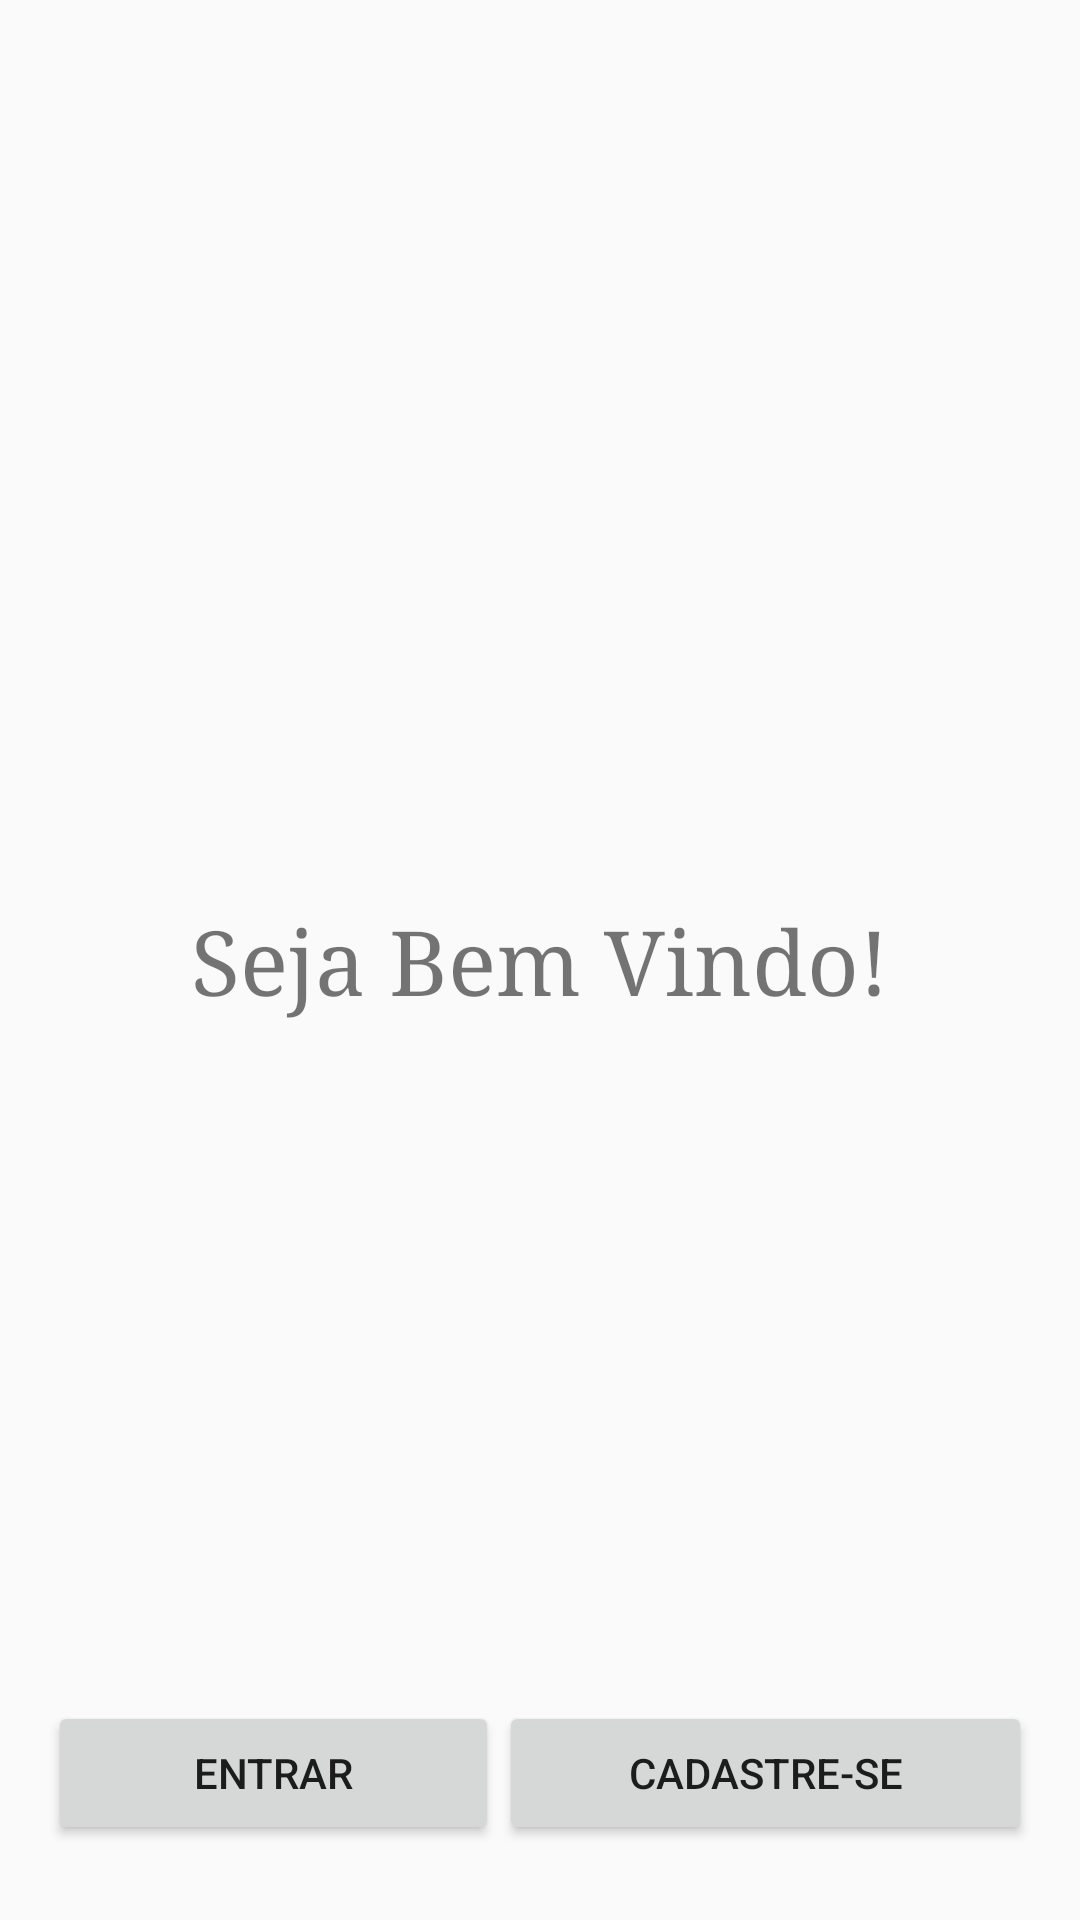

Here is an Android app screen rendered from its layout file. Give the layout XML and the strings, colors and styles it references.
<!-- AndroidManifest.xml: application theme AppTheme -->
<!-- res/layout/activity_main.xml -->
<?xml version="1.0" encoding="utf-8"?>
<RelativeLayout xmlns:android="http://schemas.android.com/apk/res/android"
    xmlns:tools="http://schemas.android.com/tools"
    android:id="@+id/activity_main_inicial"
    android:layout_width="match_parent"
    android:layout_height="match_parent"
    android:paddingBottom="@dimen/activity_vertical_margin"
    android:paddingLeft="@dimen/activity_horizontal_margin"
    android:paddingRight="@dimen/activity_horizontal_margin"
    android:paddingTop="@dimen/activity_vertical_margin"
    tools:context="br.com.recuperacao.projetotcc1.MainInicial">
<LinearLayout
    android:orientation="horizontal"
    android:layout_width="match_parent"
    android:layout_height="match_parent"
    android:layout_weight="0.13"
    android:gravity="bottom">

    <Button
        android:text="Entrar"
        android:layout_width="wrap_content"
        android:layout_height="wrap_content"
        android:id="@+id/btnEntrar"
        android:layout_weight="1"
        android:onClick="abrirEntrar" />

    <Button
        android:text="Cadastre-se"
        android:layout_width="wrap_content"
        android:layout_height="wrap_content"
        android:id="@+id/btnCadastrar"
        android:layout_weight="1"
        android:onClick="abrirCadastro" />
</LinearLayout>

<LinearLayout
android:orientation="vertical"
android:layout_width="match_parent"
android:layout_height="match_parent"
android:weightSum="1"
android:gravity="center"
android:layout_alignParentTop="true"
android:layout_alignParentStart="true">

<TextView
    android:layout_width="match_parent"
    android:layout_height="wrap_content"
    android:text="Seja Bem Vindo!"
    android:textSize="30sp"
    android:typeface="serif"
    android:layout_weight="0.13"
    android:gravity="center" />

</LinearLayout>

    </RelativeLayout>
<!-- resources referenced by this layout -->
<resources>
  <dimen name="activity_horizontal_margin">16dp</dimen>
  <dimen name="activity_vertical_margin">25dp</dimen>
  <style name="AppTheme" parent="BaseTheme">
      </style>
  <style name="BaseTheme" parent="Theme.AppCompat.Light.NoActionBar">
          <item name="colorPrimary">@color/colorPrimary</item>
          <item name="colorPrimaryDark">@color/colorPrimaryDark</item>
          <item name="colorAccent">@color/colorAccent</item>
      </style>
  <!-- not gathered from this repository: default colours our renderer supplied (Android Studio template values) -->
  <color name="colorPrimary">#FF6200EE</color>
  <color name="colorPrimaryDark">#FF3700B3</color>
  <color name="colorAccent">#FF03DAC5</color>
</resources>
